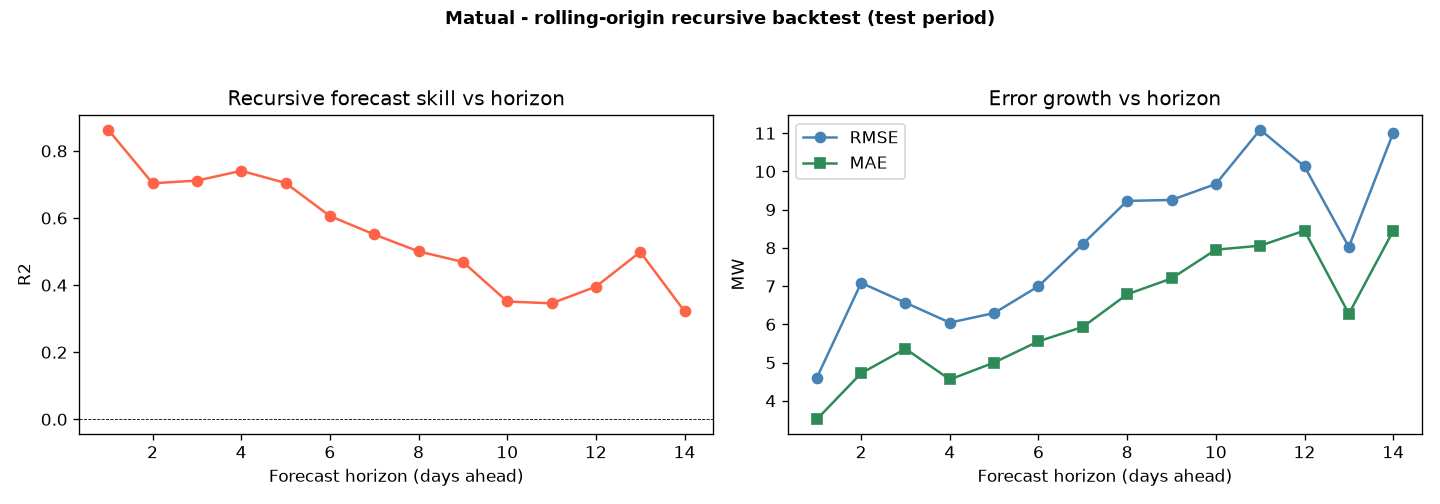

Values plotted in this chart, from the file beside it:
substation, model, horizon, n, r2, rmse, mae, mape_pct
Matual, BiGRU+BiLSTM, 1, 33, 0.8633, 4.602, 3.516, 6.463
Matual, BiGRU+BiLSTM, 2, 35, 0.7036, 7.084, 4.721, 9.811
Matual, BiGRU+BiLSTM, 3, 36, 0.7116, 6.565, 5.361, 11.47
Matual, BiGRU+BiLSTM, 4, 34, 0.7407, 6.045, 4.557, 8.099
Matual, BiGRU+BiLSTM, 5, 35, 0.7045, 6.295, 5, 8.853
Matual, BiGRU+BiLSTM, 6, 37, 0.606, 6.997, 5.556, 9.42
Matual, BiGRU+BiLSTM, 7, 34, 0.551, 8.1, 5.933, 10.73
Matual, BiGRU+BiLSTM, 8, 36, 0.5006, 9.229, 6.785, 12.92
Matual, BiGRU+BiLSTM, 9, 34, 0.4691, 9.252, 7.2, 12.87
Matual, BiGRU+BiLSTM, 10, 35, 0.3512, 9.67, 7.953, 15.81
Matual, BiGRU+BiLSTM, 11, 33, 0.3457, 11.09, 8.057, 15.07
Matual, BiGRU+BiLSTM, 12, 36, 0.3955, 10.13, 8.45, 15.22
Matual, BiGRU+BiLSTM, 13, 34, 0.4988, 8.024, 6.275, 10.76
Matual, BiGRU+BiLSTM, 14, 34, 0.3219, 11.01, 8.445, 14.96
